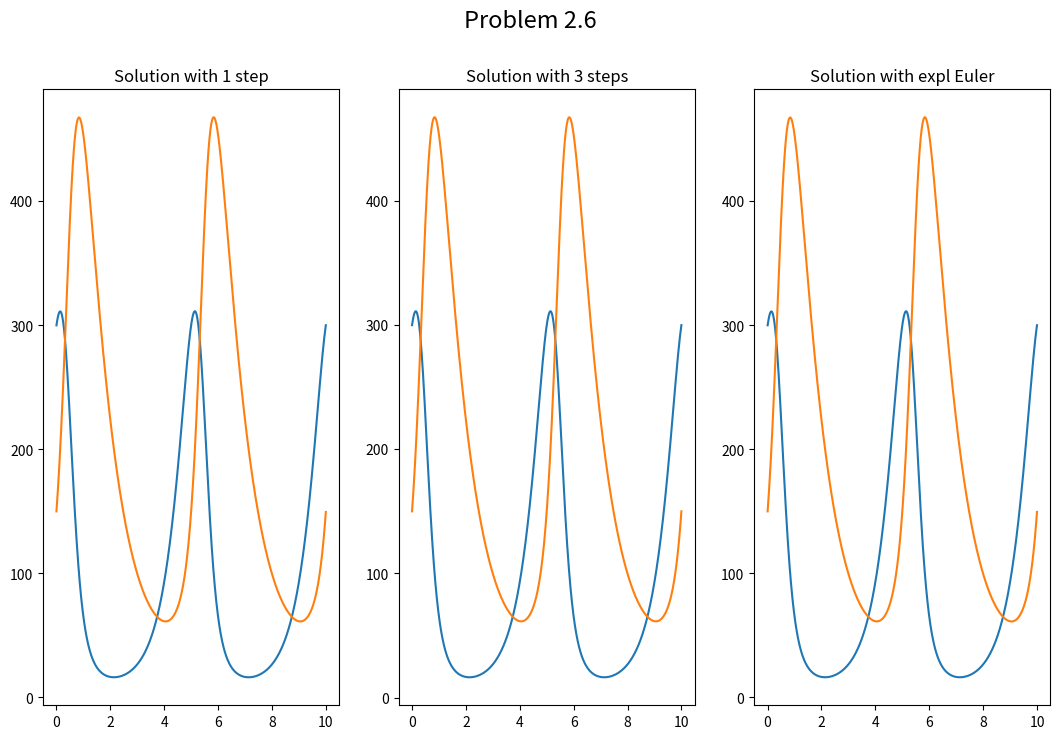
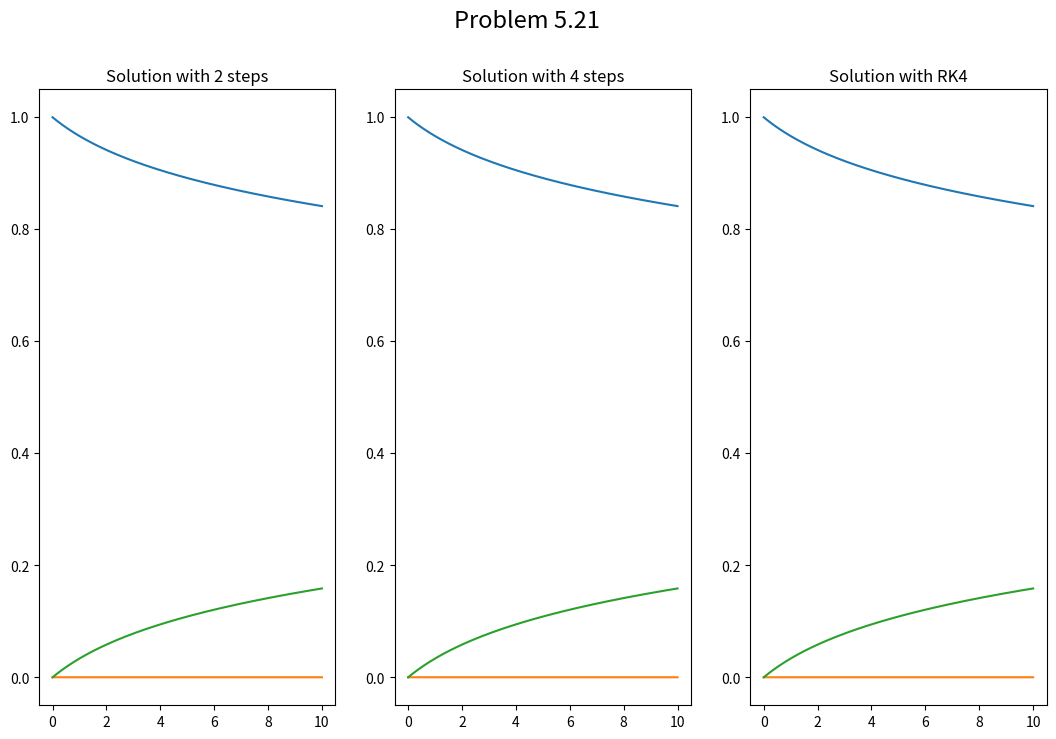
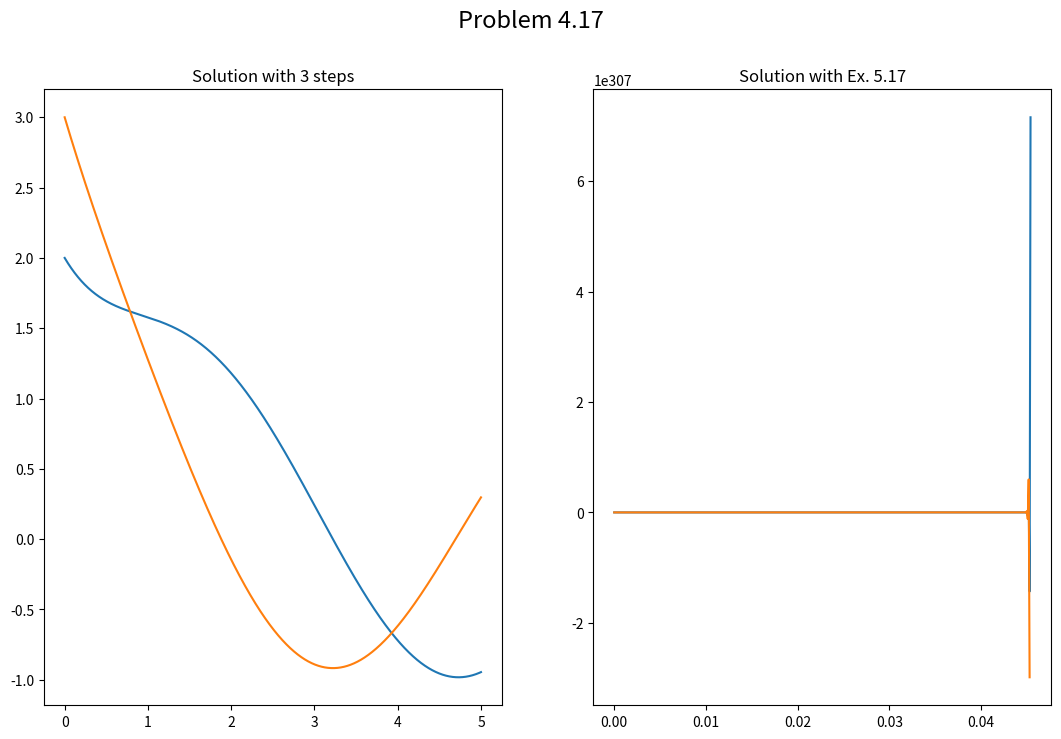

Write the Python code that produced these figures, in order.
import numpy as np
import matplotlib.pyplot as plt
from math import cos,sin

# [redacted]
# damit mal was drin ist..
# man muss auch mal was abschreiben ;)
# [redacted]

def RK(a,b,c,t,y0,f):
    y=[y0]
    for j in range(1,len(t)):
        k=[f(t[j-1],y[-1])]
        h=t[j]-t[j-1]
        y.append(y[-1]+h*k[0]*b[0])
        for i in range(len(c)):
            k.append(f(t[j-1]+c[i]*h,y[-2]+h*sum([ai*ki for ai,ki in zip(a[i],k)])))
            y[-1]+=h*b[i+1]*k[-1]
    return y

def RK4(t,y,f):
    a=[[1/2],[0,1/2],[0,0,1]]
    b=[1/6,1/3,1/3,1/6]
    c=[1/2,1/2,1]
    return RK(a,b,c,t,y,f)

def kstepMethod(a,b,h,f,t0,tN,y0):
    k = a.shape[0]
    t = np.linspace(t0,tN,int((tN-t0)/h))
    N = t.shape[0]
    if k == 1:
        y = [y0]
    else:
        y = RK4(t[:k],y0,f)
    fv = [f(t[j],y[j]) for j in range(k)]#damit ich nur einmal pro durchgang auswerten muss
    for j in range(k,N):
        sumy = 0
        sumf = 0
        for i in range(1,k+1):
            sumy+= a[k-i]*y[j-i]
            sumf+= b[k-i]*fv[k-i]
        y.append(-sumy + h*sumf)
        fv.append(f(t[j],y[j]))
        fv.remove(fv[0])
    return y

#Verschiedene Verfahren
#Expliziter Euler
a1 = np.array([-1])
b1 = np.array([1])

a2 = np.array([0,-1])
b2 = np.array([-1/2,3/2])

a3 = np.array([0,0,-1])
b3 = np.array([5/12,-16/12,23/12])

a4 = np.array([0,0,0,-1])
b4 = np.array([-9/24,37/24,-59/24,55/24])
#Example 5.17
#spoiler es sollte dich nicht wundern wenn das nicht konvergiert (vgl.5.28)
a5 = np.array([-5,4])
b5 = np.array([2,4])



#Vergleichsverfahren
def phi(t,y,h,f,b,c,A):
    m = b.shape[0]
    s = y.shape[0]
    k = np.zeros((s,m))

    for i in range(m):
        sum_A = np.zeros(s)
        for j in range(i):
            sum_A += A[i,j]*k[:,j]
        k[:,i] = f(t + c[i]*h, y + h*sum_A)

    return k@b


def runge_kutta(f, t, y_0, b, c, A):
    n = t.shape[0]
    s = y_0.shape[0] #ueberpruefe wie viele funktionen es gibt
    assert( (b.shape[0] == c.shape[0]) & ((b.shape[0],b.shape[0]) == A.shape))
    y = np.zeros((s,n))
    y[:,0]= y_0

    for j in range(n-1):
        h_j = t[j+1]- t[j]
        y[:,j+1] = y[:,j] + h_j*phi(t[j],y[:,j], h_j, f, b, c, A)

    return y

#Example 2.23
#Explizit Euler
def explEuler(f,t,y0):
    b = np.array([1])
    c = np.array([0])
    A = np.zeros((1,1))
    return runge_kutta(f,t,y0,b,c,A)

#TESTING!!!!!!
h = 0.0001

#Problem 2.6
alpha = 2       #geburtenrate der beute
beta = 0.01    #gefressene beute
gamma = 0.01    #zunahme proportional zu den begegnungen
delta = 1 #sterberate der Jäger

def f1(t, y_t): #bekommt 2-dim. array mit (yb(t),yj(t))
    return np.array([alpha*y_t[0] - beta*y_t[1]*y_t[0], gamma*y_t[1]*y_t[0] - delta*y_t[1]])

y1_0= np.array([300,150])

T1 = 10
t1 = np.linspace(0,T1,int(T1/h))
Y1 = kstepMethod(a1,b1,h,f1,0,T1,y1_0)
Y3 = kstepMethod(a3,b3,h,f1,0,T1,y1_0)
Y_expEuler = explEuler(f1,t1,y1_0)

fig1, (ax1,ax2, ax3) = plt.subplots(1,3, figsize=(13,8))
fig1.suptitle("Problem 2.6",fontsize=17)

ax1.plot(t1,Y1)
ax1.set_title("Solution with 1 step")

ax2.plot(t1,Y3)
ax2.set_title("Solution with 3 steps")

ax3.plot(t1,Y_expEuler.T)
ax3.set_title("Solution with expl Euler")


#Problem 5.21
def f2(t,y):
    return np.array([-0.04*y[0] + 10000*y[1]*y[2],
                     0.04*y[0] - 10000*y[1]*y[2] - 3*10000000*y[1]*y[1],
                     3*10000000*y[1]*y[1]])

y2_0 = np.array([1,0,0])

T2 = 10
t2 = np.linspace(0,T2,int(T2/h))
Y2 = kstepMethod(a2,b2,h,f2,0,T2,y2_0)
Y4 = kstepMethod(a4,b4,h,f2,0,T2,y2_0)
Y_RK4 = RK4(t2,y2_0,f2)

fig2, (ax1,ax2, ax3) = plt.subplots(1,3, figsize=(13,8))
fig2.suptitle("Problem 5.21", fontsize=17)

ax1.plot(t2,Y2)
ax1.set_title("Solution with 2 steps")

ax2.plot(t2,Y4)
ax2.set_title("Solution with 4 steps")

ax3.plot(t2,Y_RK4)
ax3.set_title("Solution with RK4")
plt.show()

#Problem 4.17
def f3(t, y):
    A = np.array([[-2,1],[1,-2]])
    v = np.array([2*sin(t), 2*(cos(t)-sin(t))])
    return A@y + v

y3_0 = np.array([2,3])

T3 = 5
t3 = np.linspace(0,T3,int(T3/h))
Y3 = kstepMethod(a3,b3,h,f3,0,T3,y3_0)
Y5 = kstepMethod(a5,b5,h,f3,0,T3,y3_0)

fig3, (ax1,ax2) = plt.subplots(1,2, figsize=(13,8))
fig3.suptitle("Problem 4.17", fontsize=17)

ax1.plot(t3,Y3)
ax1.set_title("Solution with 3 steps")

ax2.plot(t3,Y5)
ax2.set_title("Solution with Ex. 5.17")

plt.show()
